Labelled photos from "Augmented_Preprocessed_Dataset", an image-classification folder in Prothomaa/Ensemble-of-deep-learning-models-for-eye-disease-classification. The possible labels are: diabetic retinopathy, glaucoma, healthy, macular scar, myopia.

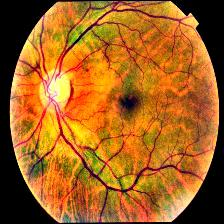
Label: myopia

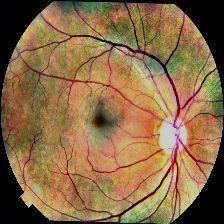
Label: healthy

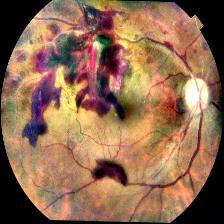
Label: diabetic retinopathy

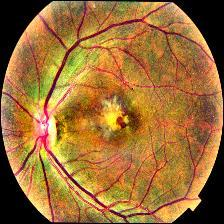
Label: macular scar

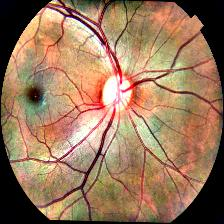
Label: healthy

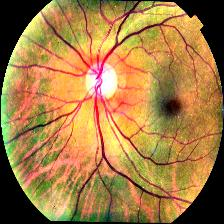
Label: glaucoma
